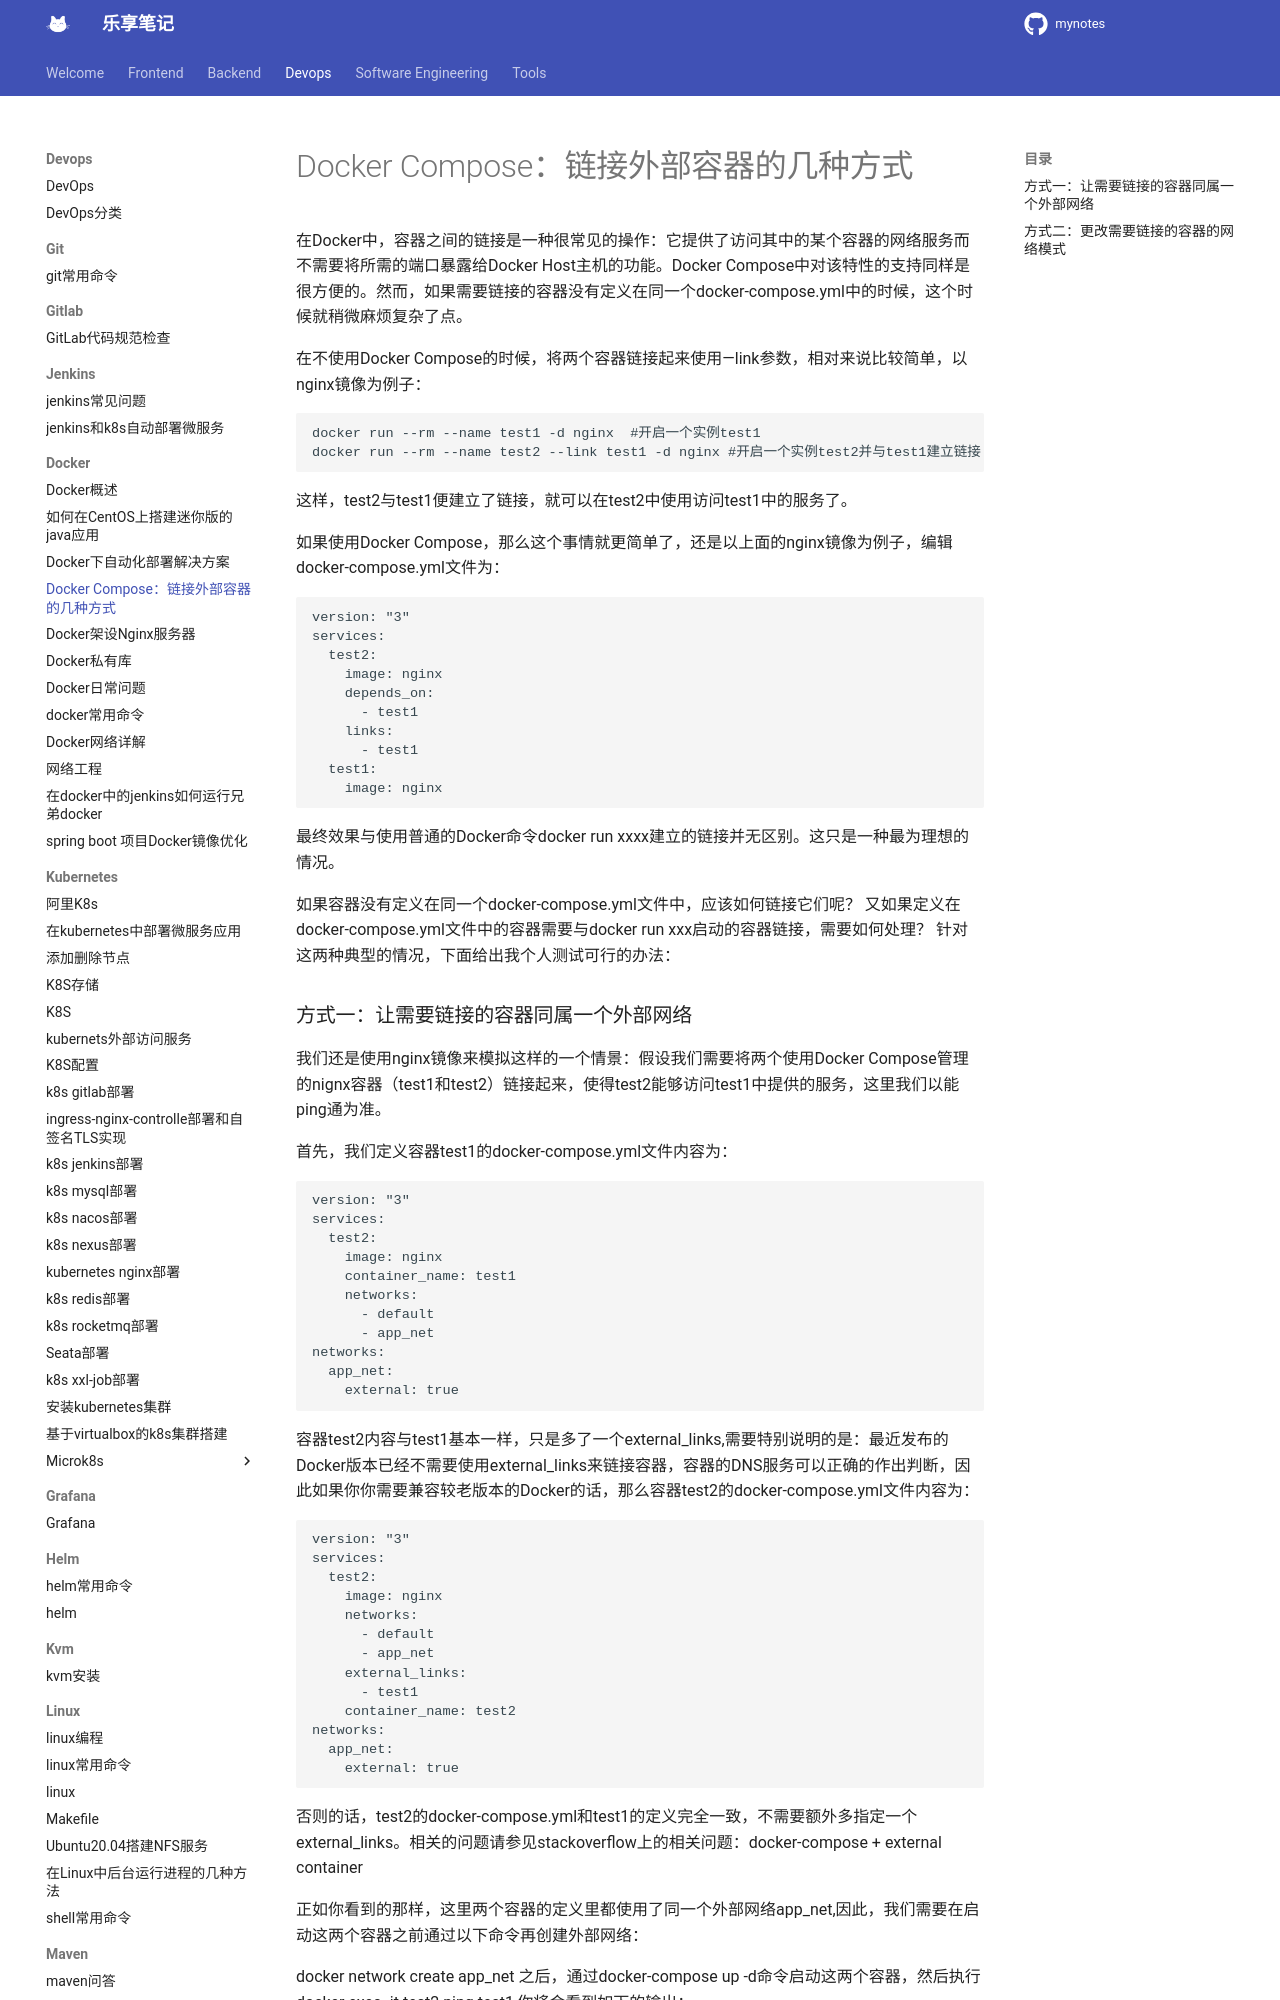

repository: jesshaw/mynotes · page: v1.3/Devops/docker/docker-compose-external-links/index.html · generator: mkdocs

---
title: Docker Compose：链接外部容器的几种方式
tags: docker, docker-compose
categories: 
  - docker

thumbnail: /gallery/green-water3.jpg

---
在Docker中，容器之间的链接是一种很常见的操作：它提供了访问其中的某个容器的网络服务而不需要将所需的端口暴露给Docker Host主机的功能。Docker Compose中对该特性的支持同样是很方便的。然而，如果需要链接的容器没有定义在同一个docker-compose.yml中的时候，这个时候就稍微麻烦复杂了点。

<!-- more -->

在不使用Docker Compose的时候，将两个容器链接起来使用—link参数，相对来说比较简单，以nginx镜像为例子：

```bash
docker run --rm --name test1 -d nginx  #开启一个实例test1
docker run --rm --name test2 --link test1 -d nginx #开启一个实例test2并与test1建立链接
```

这样，test2与test1便建立了链接，就可以在test2中使用访问test1中的服务了。


如果使用Docker Compose，那么这个事情就更简单了，还是以上面的nginx镜像为例子，编辑docker-compose.yml文件为：

```bash
version: "3"
services:
  test2:
    image: nginx
    depends_on:
      - test1
    links:
      - test1
  test1:
    image: nginx
```

最终效果与使用普通的Docker命令docker run xxxx建立的链接并无区别。这只是一种最为理想的情况。

如果容器没有定义在同一个docker-compose.yml文件中，应该如何链接它们呢？
又如果定义在docker-compose.yml文件中的容器需要与docker run xxx启动的容器链接，需要如何处理？
针对这两种典型的情况，下面给出我个人测试可行的办法：
